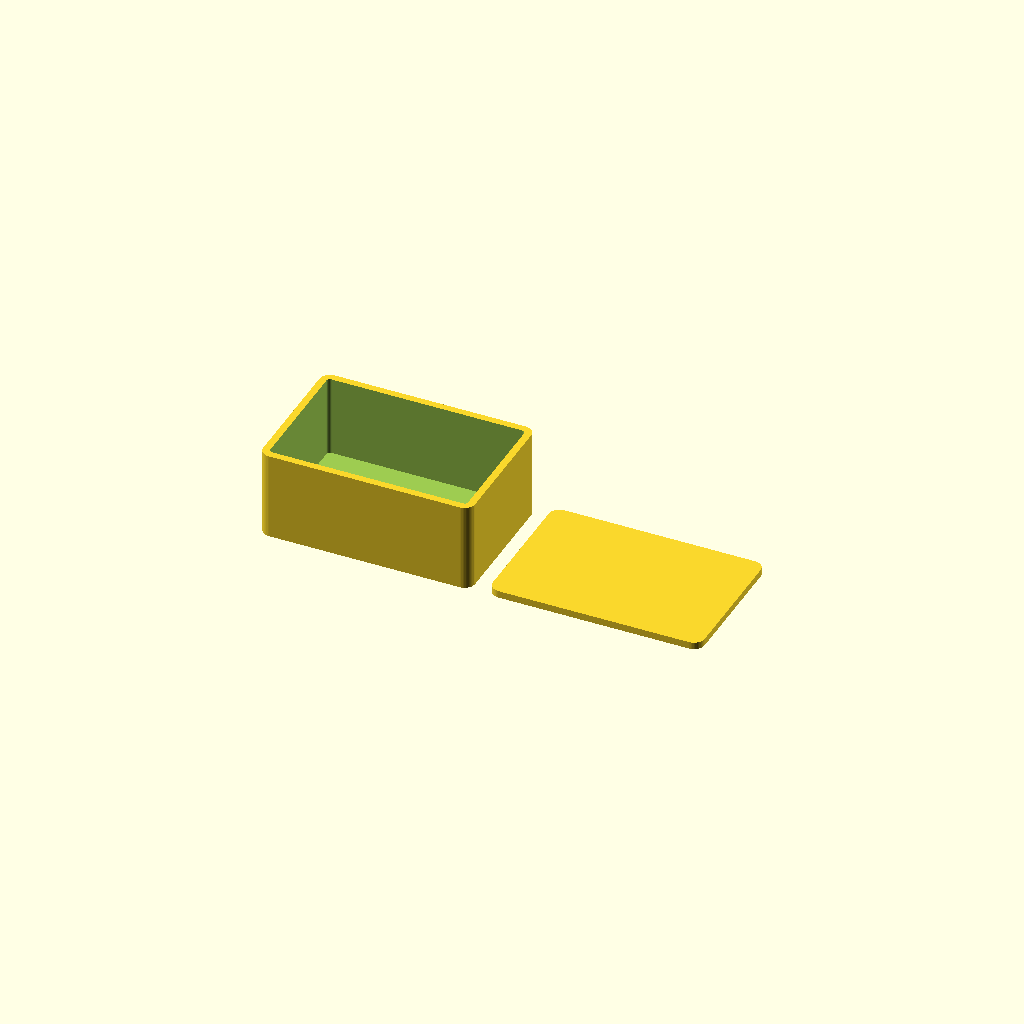
Cell 1 — every parameter at its default value.
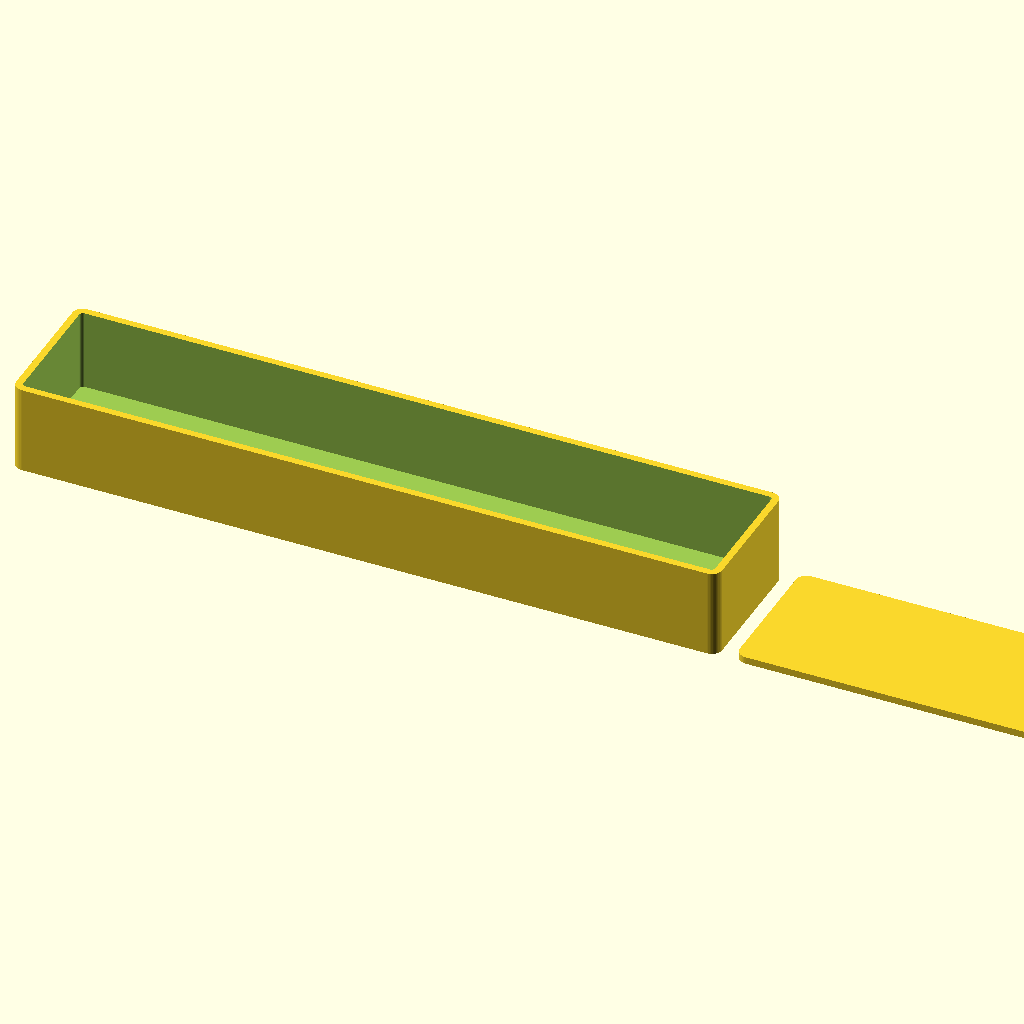
Cell 2 — width set to 200, the other parameters unchanged.
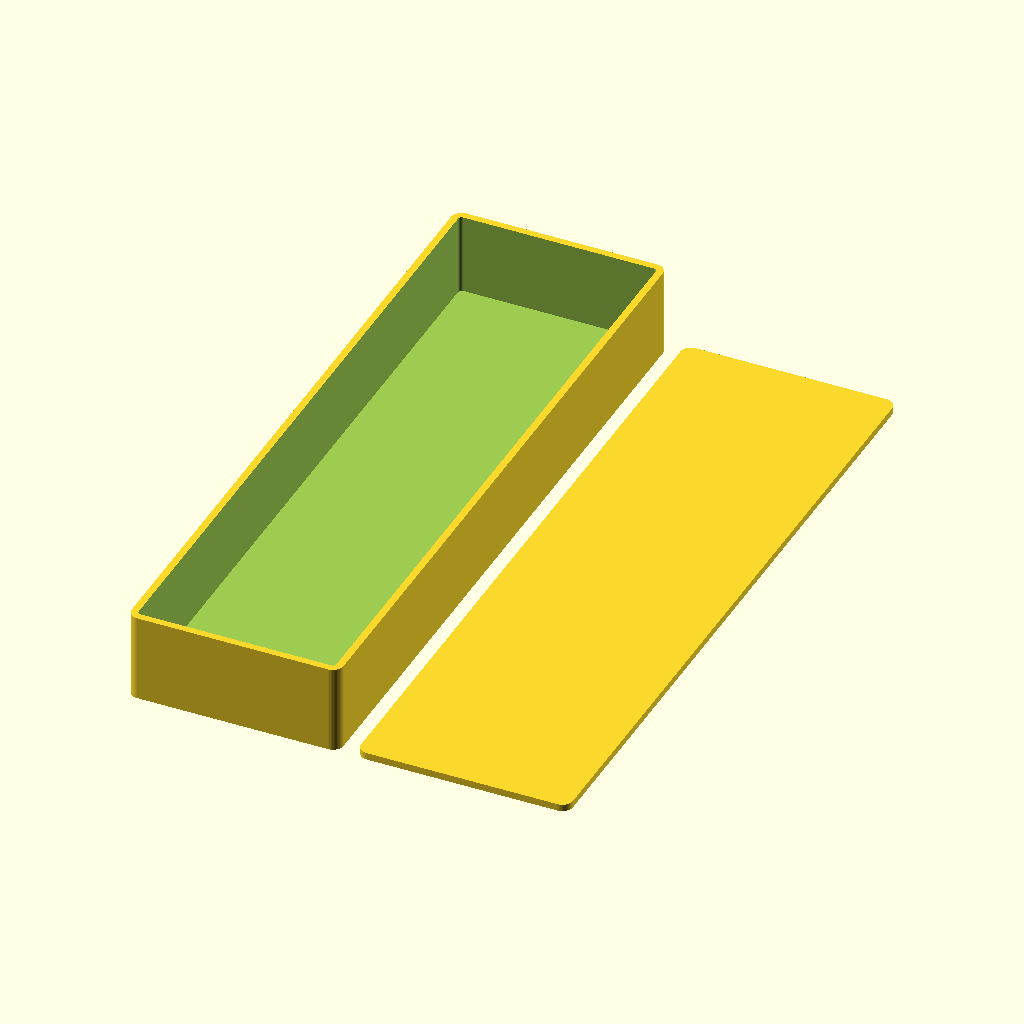
Cell 3 — depth set to 200, the other parameters unchanged.
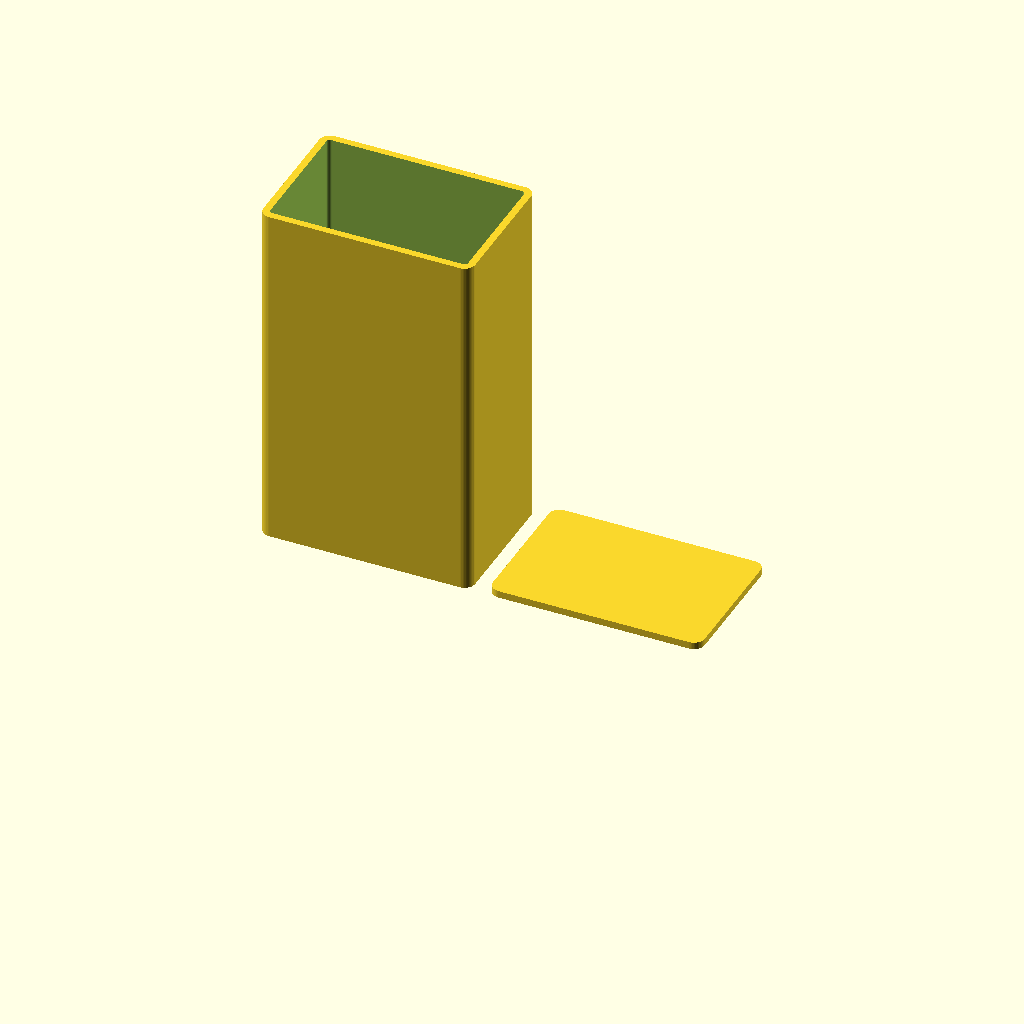
Cell 4 — height set to 100, the other parameters unchanged.
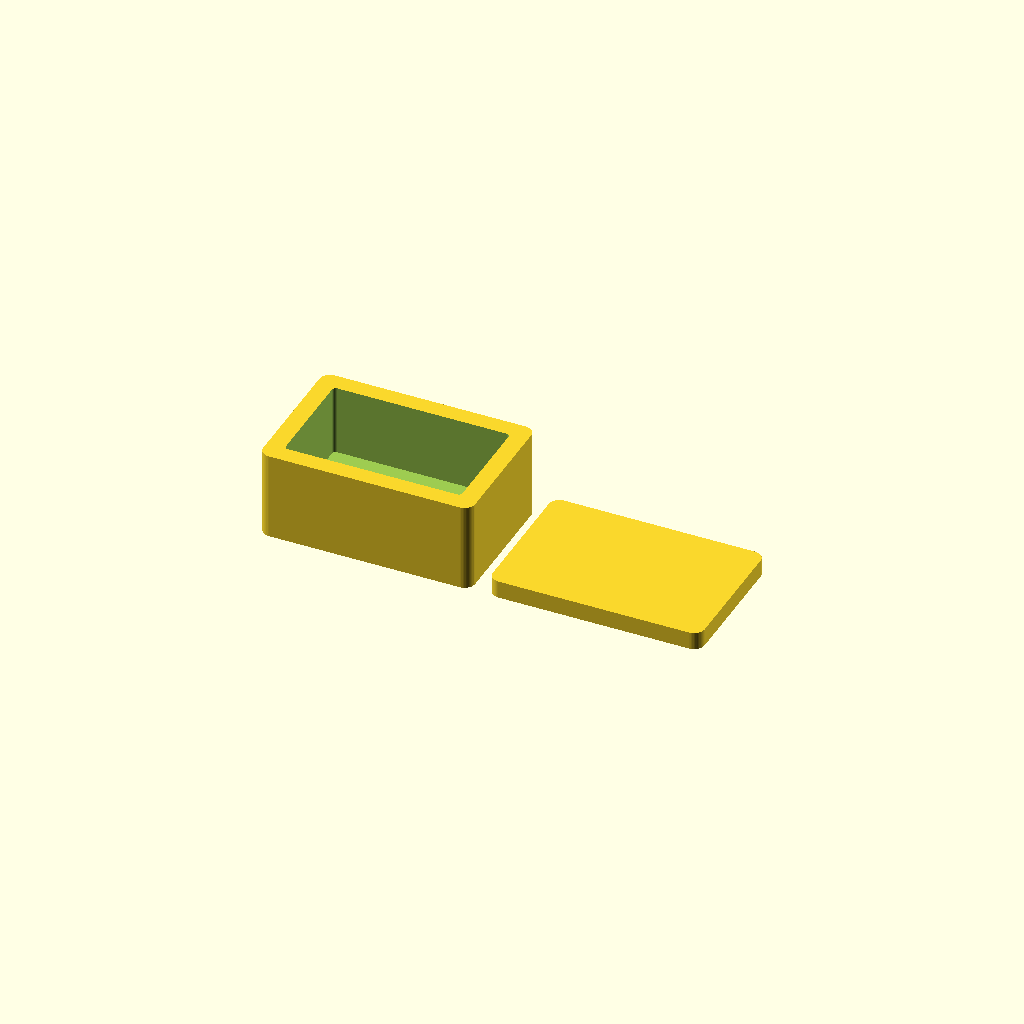
Cell 5 — wall set to 5, the other parameters unchanged.
One fixed orthographic camera (rotation 55°, 0°, 25°; colour scheme Cornfield) for every cell.
OpenSCAD source file tests/oracle/cases/box.scad:
// Parametric storage box
/* [Box] */
// Outer width in mm
width = 60; // [20:200]
// Outer depth in mm
depth = 40; // [20:200]
height = 25; // [10:100]
wall = 2; // [1:0.5:5]
/* [Lid] */
lid = true;
style = "rounded"; // [rounded, square:Square corners]
/* [Hidden] */
$fn = 48;
eps = 0.01;

function inner(v) = [for (x = v) x - 2 * wall];

module rounded_square(size, r) {
    offset(r = r) offset(delta = -r) square(size, center = true);
}

module shell(size) {
    difference() {
        linear_extrude(size.z) rounded_square([size.x, size.y], 3);
        translate([0, 0, wall]) linear_extrude(size.z) rounded_square(inner([size.x, size.y]), 1);
    }
}

shell([width, depth, height]);
if (lid)
    translate([width + 5, 0, 0])
        linear_extrude(wall) rounded_square([width, depth], 3);
Parameter table extracted from the source (name, type, default, range or options):
width: number, default 60, range 20 to 200
depth: number, default 40, range 20 to 200
height: number, default 25, range 10 to 100
wall: number, default 2, range 1 to 5, step 0.5
lid: bool, default true
style: string, default "rounded", options "rounded", "square"
